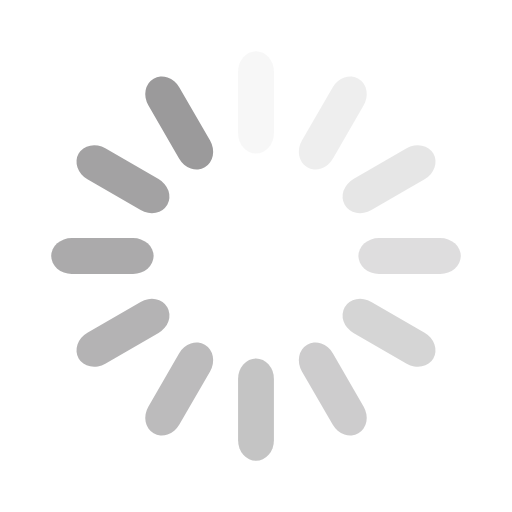
t = 0.00 s
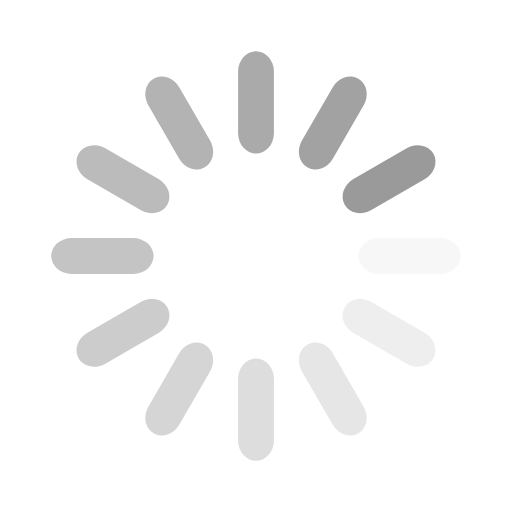
t = 0.25 s
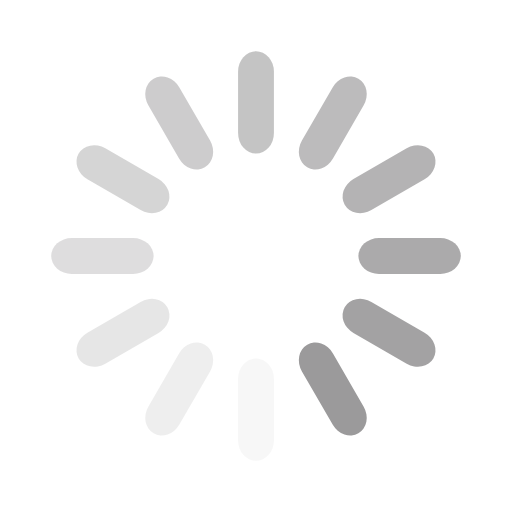
t = 0.50 s
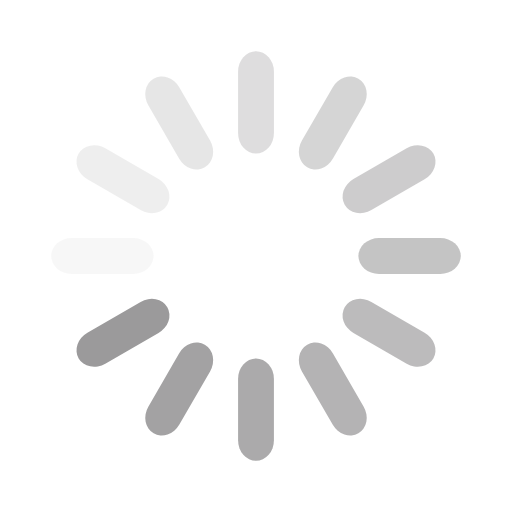
t = 0.75 s

The animated SVG that drew these frames (rendered in a browser with its animation timeline set to each time). Animation: 12 SMIL elements (animate=12); one cycle of 1.00 s, repeats indefinitely.

<svg class="lds-spinner" width="116" height="116" xmlns="http://www.w3.org/2000/svg" viewBox="0 0 100 100" preserveAspectRatio="xMidYMid" style="background:0 0"><rect x="46.5" y="10" rx="18.6" ry="4" width="7" height="20" fill="#9b9a9b"><animate attributeName="opacity" values="1;0" keyTimes="0;1" dur="1s" begin="-0.9166666666666666s" repeatCount="indefinite"/></rect><rect x="46.5" y="10" rx="18.6" ry="4" width="7" height="20" fill="#9b9a9b" transform="rotate(30 50 50)"><animate attributeName="opacity" values="1;0" keyTimes="0;1" dur="1s" begin="-0.8333333333333334s" repeatCount="indefinite"/></rect><rect x="46.5" y="10" rx="18.6" ry="4" width="7" height="20" fill="#9b9a9b" transform="rotate(60 50 50)"><animate attributeName="opacity" values="1;0" keyTimes="0;1" dur="1s" begin="-0.75s" repeatCount="indefinite"/></rect><rect x="46.5" y="10" rx="18.6" ry="4" width="7" height="20" fill="#9b9a9b" transform="rotate(90 50 50)"><animate attributeName="opacity" values="1;0" keyTimes="0;1" dur="1s" begin="-0.6666666666666666s" repeatCount="indefinite"/></rect><rect x="46.5" y="10" rx="18.6" ry="4" width="7" height="20" fill="#9b9a9b" transform="rotate(120 50 50)"><animate attributeName="opacity" values="1;0" keyTimes="0;1" dur="1s" begin="-0.5833333333333334s" repeatCount="indefinite"/></rect><rect x="46.5" y="10" rx="18.6" ry="4" width="7" height="20" fill="#9b9a9b" transform="rotate(150 50 50)"><animate attributeName="opacity" values="1;0" keyTimes="0;1" dur="1s" begin="-0.5s" repeatCount="indefinite"/></rect><rect x="46.5" y="10" rx="18.6" ry="4" width="7" height="20" fill="#9b9a9b" transform="rotate(180 50 50)"><animate attributeName="opacity" values="1;0" keyTimes="0;1" dur="1s" begin="-0.4166666666666667s" repeatCount="indefinite"/></rect><rect x="46.5" y="10" rx="18.6" ry="4" width="7" height="20" fill="#9b9a9b" transform="rotate(210 50 50)"><animate attributeName="opacity" values="1;0" keyTimes="0;1" dur="1s" begin="-0.3333333333333333s" repeatCount="indefinite"/></rect><rect x="46.5" y="10" rx="18.6" ry="4" width="7" height="20" fill="#9b9a9b" transform="rotate(240 50 50)"><animate attributeName="opacity" values="1;0" keyTimes="0;1" dur="1s" begin="-0.25s" repeatCount="indefinite"/></rect><rect x="46.5" y="10" rx="18.6" ry="4" width="7" height="20" fill="#9b9a9b" transform="rotate(270 50 50)"><animate attributeName="opacity" values="1;0" keyTimes="0;1" dur="1s" begin="-0.16666666666666666s" repeatCount="indefinite"/></rect><rect x="46.5" y="10" rx="18.6" ry="4" width="7" height="20" fill="#9b9a9b" transform="rotate(300 50 50)"><animate attributeName="opacity" values="1;0" keyTimes="0;1" dur="1s" begin="-0.08333333333333333s" repeatCount="indefinite"/></rect><rect x="46.5" y="10" rx="18.6" ry="4" width="7" height="20" fill="#9b9a9b" transform="rotate(330 50 50)"><animate attributeName="opacity" values="1;0" keyTimes="0;1" dur="1s" begin="0s" repeatCount="indefinite"/></rect></svg>
